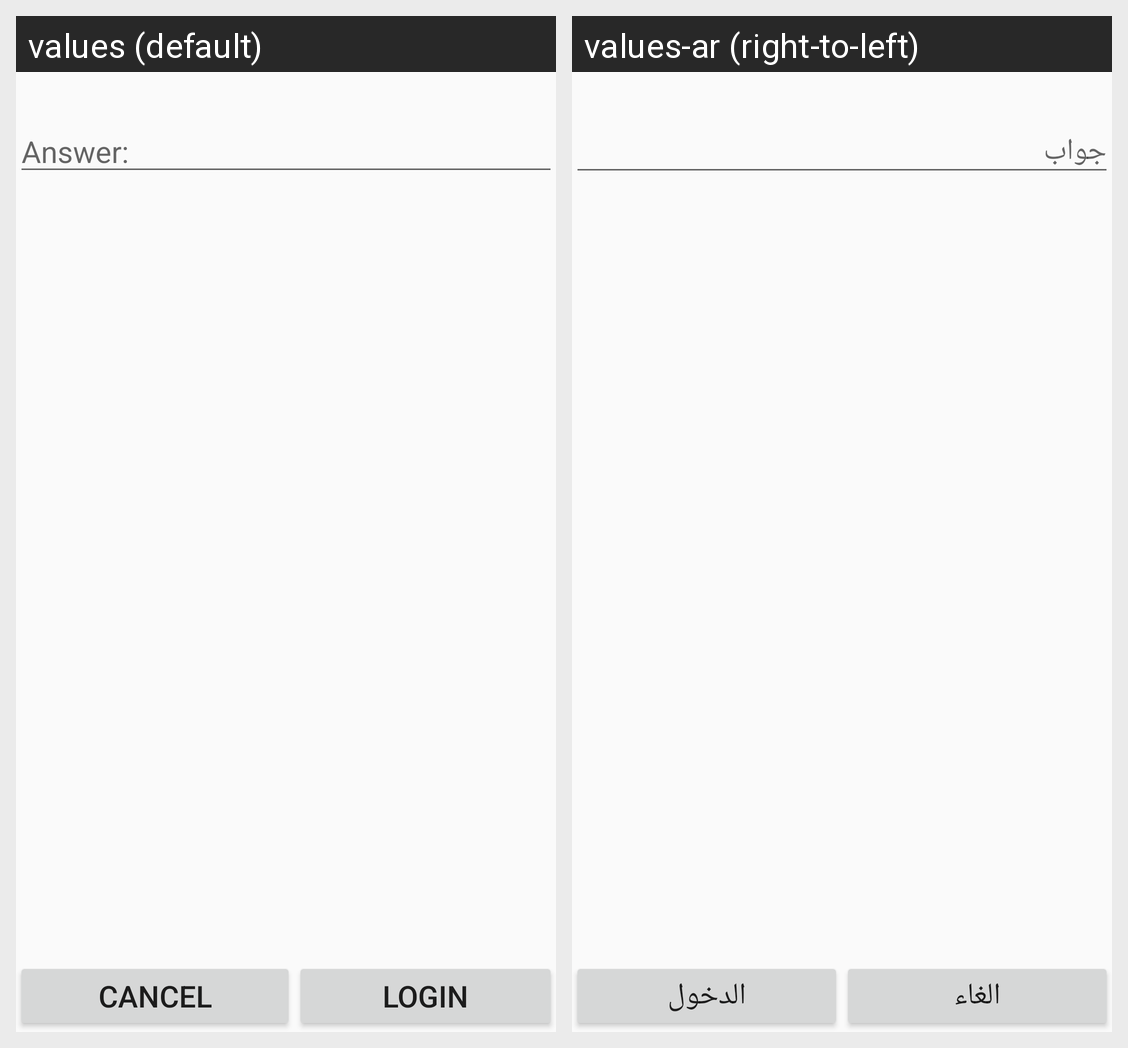

Translations of the strings shown on this Android screen, per locale in the grid:
Android screen res/layout/dialog_recovery.xml rendered under 2 locales, left to right: values (default), values-ar (right-to-left). Device: Nexus 5 (rendered at 1080×1920; each locale shown at half size, 540×960, under a caption strip naming it); theme AppTheme.
Strings drawn on this screen, with the default value and each locale's value (text and hints the layout hard-codes, and strings that could not be matched under every locale, appear in the picture but are not listed):

answer
  values: Answer:
  values-ar: جواب

cancel
  values: Cancel
  values-ar: الغاء

login
  values: Login
  values-ar: الدخول
